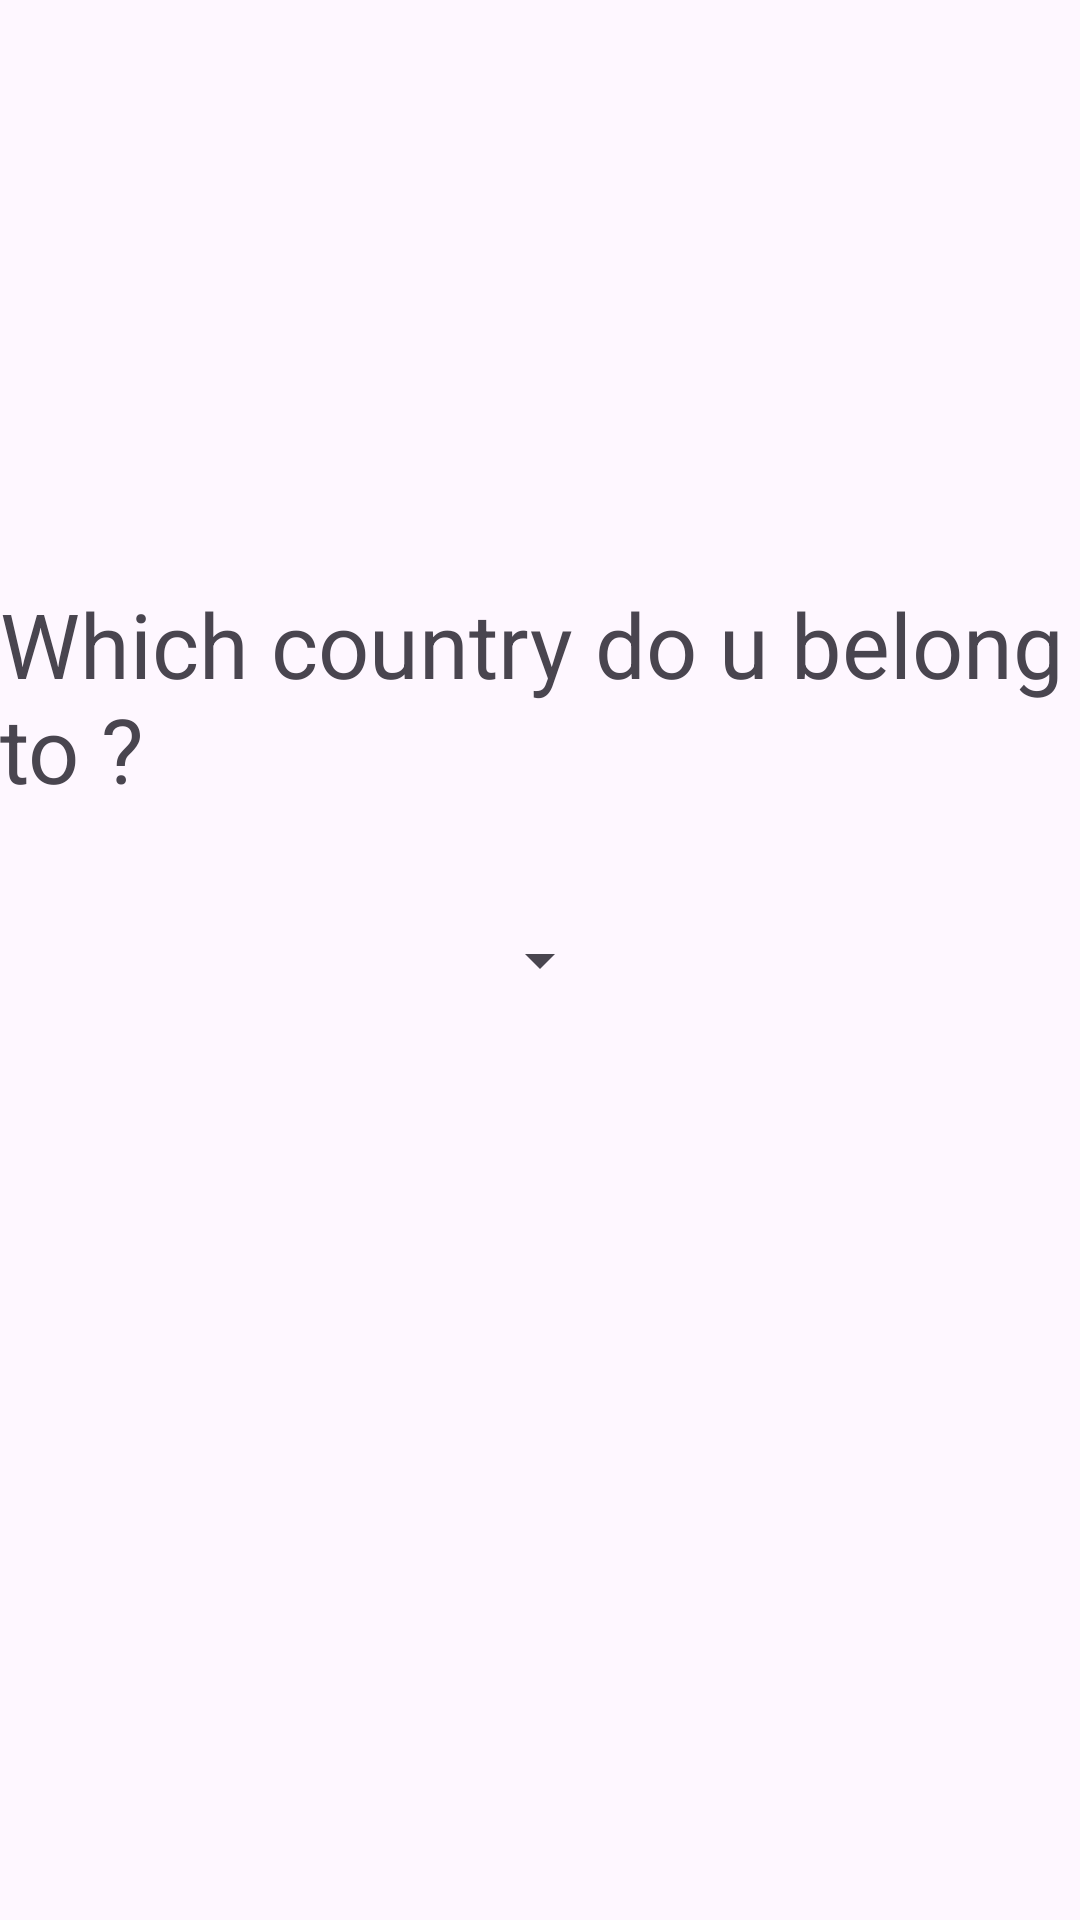

Here is an Android app screen rendered from its layout file. Give the layout XML and the strings, colors and styles it references.
<!-- AndroidManifest.xml: application theme Theme.Kotlin_Andriod_App -->
<!-- res/layout/activity_spinner.xml -->
<?xml version="1.0" encoding="utf-8"?>
<androidx.constraintlayout.widget.ConstraintLayout xmlns:android="http://schemas.android.com/apk/res/android"
    xmlns:app="http://schemas.android.com/apk/res-auto"
    xmlns:tools="http://schemas.android.com/tools"
    android:id="@+id/main"
    android:layout_width="match_parent"
    android:layout_height="match_parent"
    tools:context=".Spinner">

    <TextView
        android:layout_width="wrap_content"
        android:layout_height="wrap_content"
        android:textSize="30dp"
        android:text="Which country do u belong to ?"
        app:layout_constraintBottom_toTopOf="@+id/spinner"
        app:layout_constraintEnd_toEndOf="parent"
        app:layout_constraintStart_toStartOf="parent"
        app:layout_constraintTop_toTopOf="parent"
        app:layout_constraintVertical_bias="0.88" />

    <Spinner
        android:id="@+id/spinner"
        android:layout_width="wrap_content"
        android:layout_height="wrap_content"
        android:minHeight="48dp"
        android:minWidth="48dp"
        app:layout_constraintBottom_toBottomOf="parent"
        app:layout_constraintEnd_toEndOf="parent"
        app:layout_constraintStart_toStartOf="parent"
        app:layout_constraintTop_toTopOf="parent" />

</androidx.constraintlayout.widget.ConstraintLayout>
<!-- resources referenced by this layout -->
<resources>
  <style name="Theme.Kotlin_Andriod_App" parent="Base.Theme.Kotlin_Andriod_App" />
  <style name="Base.Theme.Kotlin_Andriod_App" parent="Theme.Material3.DayNight.NoActionBar">
          
          
      </style>
</resources>
